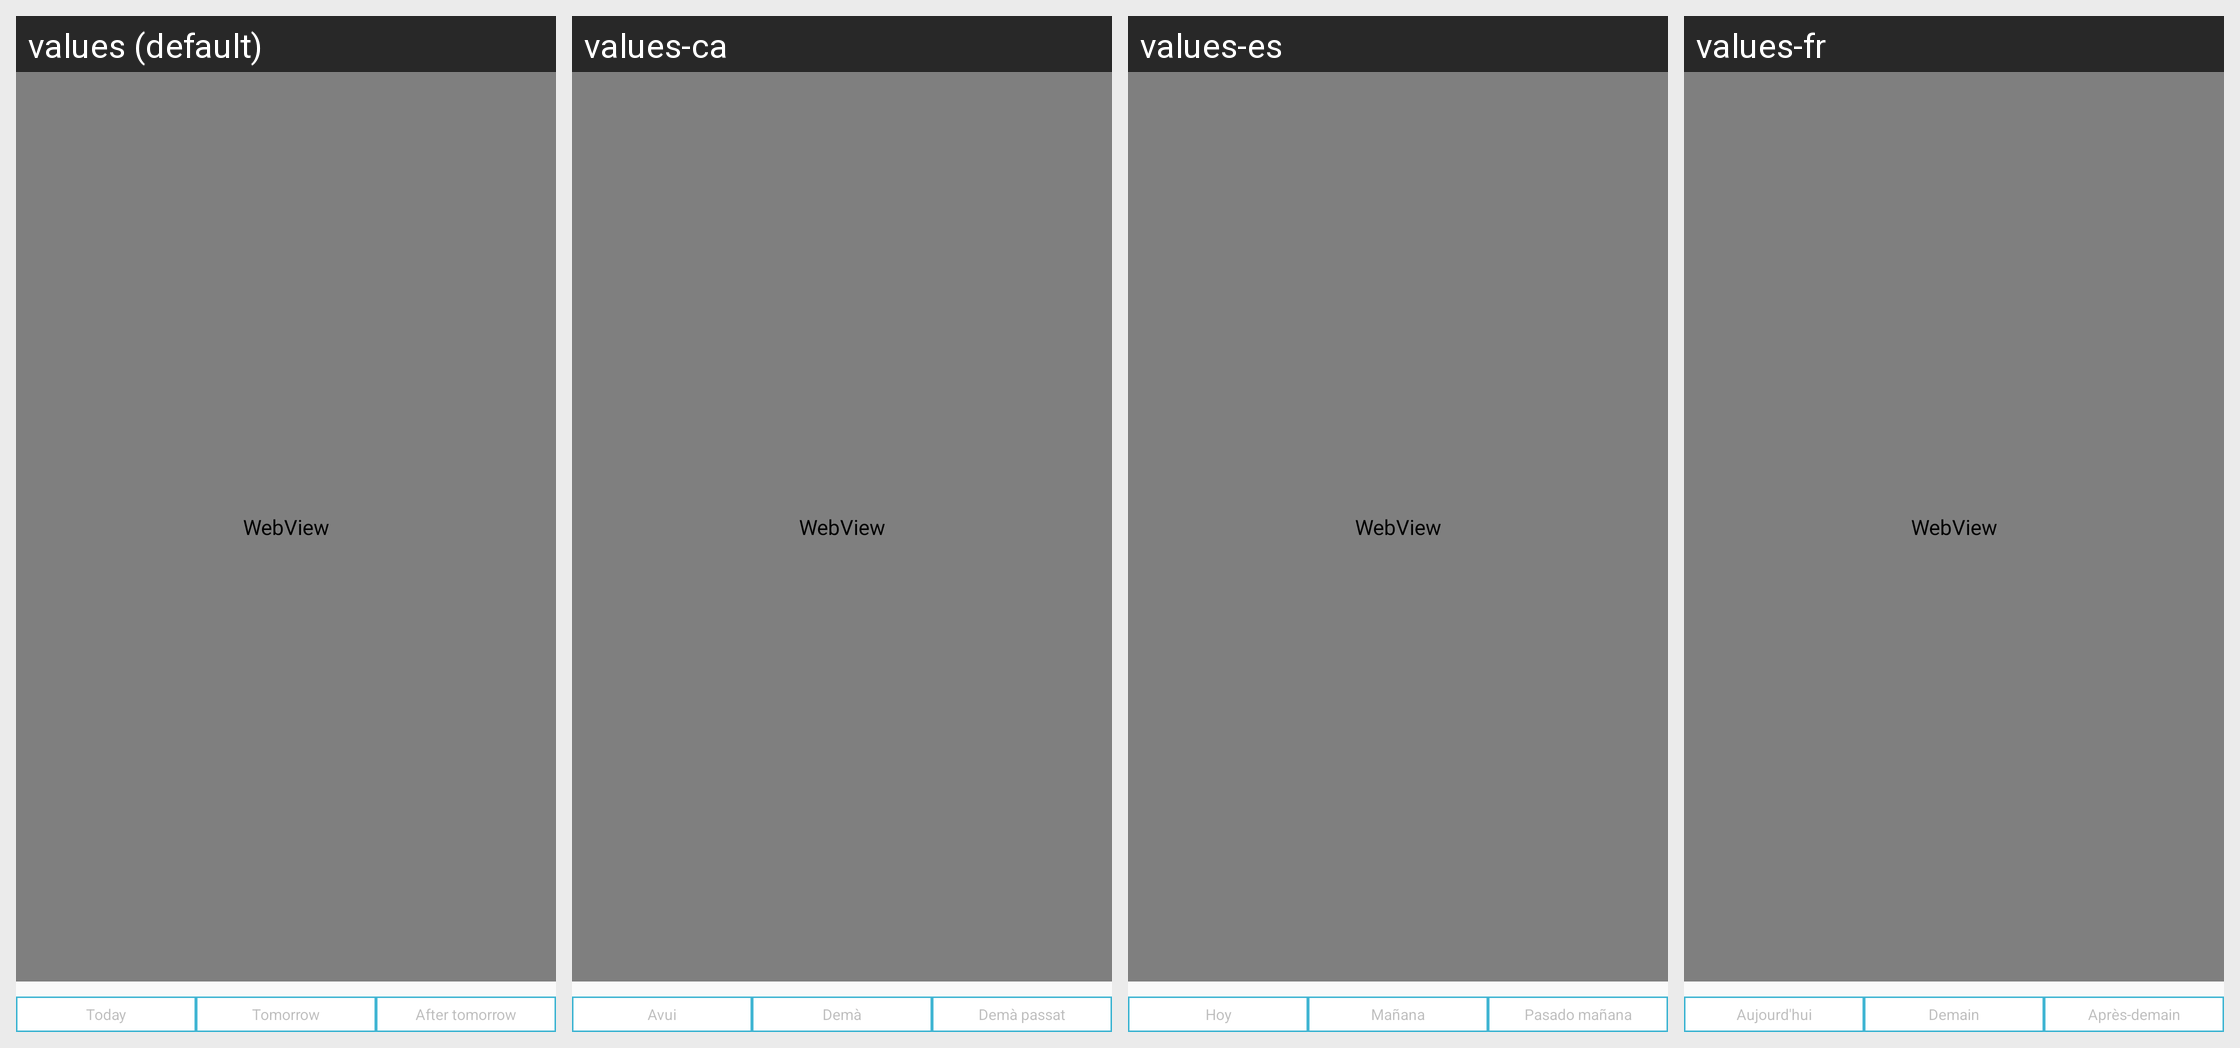

Here is an Android app screen in its default locale and in the app's own translations. Write out the translated-string differences for the strings that appear on this screen.
Android screen res/layout/fragment_prediction.xml rendered under 4 locales, left to right: values (default), values-ca, values-es, values-fr. Device: Nexus 5 (rendered at 1080×1920; each locale shown at half size, 540×960, under a caption strip naming it); theme AppTheme.
Strings drawn on this screen, with the default value and each locale's value (text and hints the layout hard-codes, and strings that could not be matched under every locale, appear in the picture but are not listed):

today
  values: Today
  values-ca: Avui
  values-es: Hoy
  values-fr: Aujourd'hui

tomorrow
  values: Tomorrow
  values-ca: Demà
  values-es: Mañana
  values-fr: Demain

after_tomorrow
  values: After tomorrow
  values-ca: Demà passat
  values-es: Pasado mañana
  values-fr: Après-demain
